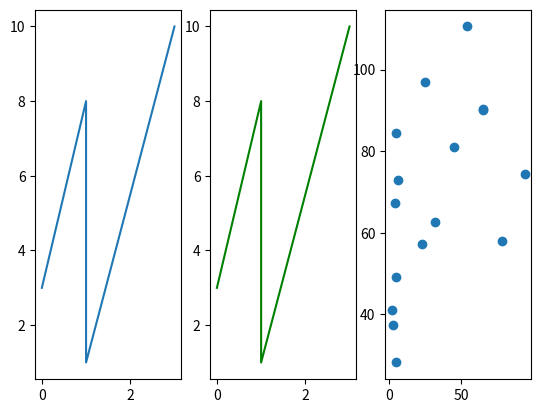

This figure's Python source:
import matplotlib.pyplot as plt
import numpy as np
#plot 1:
x = np.array([0, 1, 1, 3])
y = np.array([3, 8, 1, 10])

scatter_values_x = np.array([3, 4, 5, 6, 2, 23, 78,5 ,5 ,65 ,54 , 94, 65, 25, 32, 45])
scatter_values_y = np.random.normal(70, 25, 16)

plt.subplot(1, 3, 1)
plt.plot(x,y)

plt.subplot(1, 3, 2)
plt.plot(x, y, color = 'green')

plt.subplot(1, 3, 3)
plt.scatter(scatter_values_x, scatter_values_y)

plt.show()